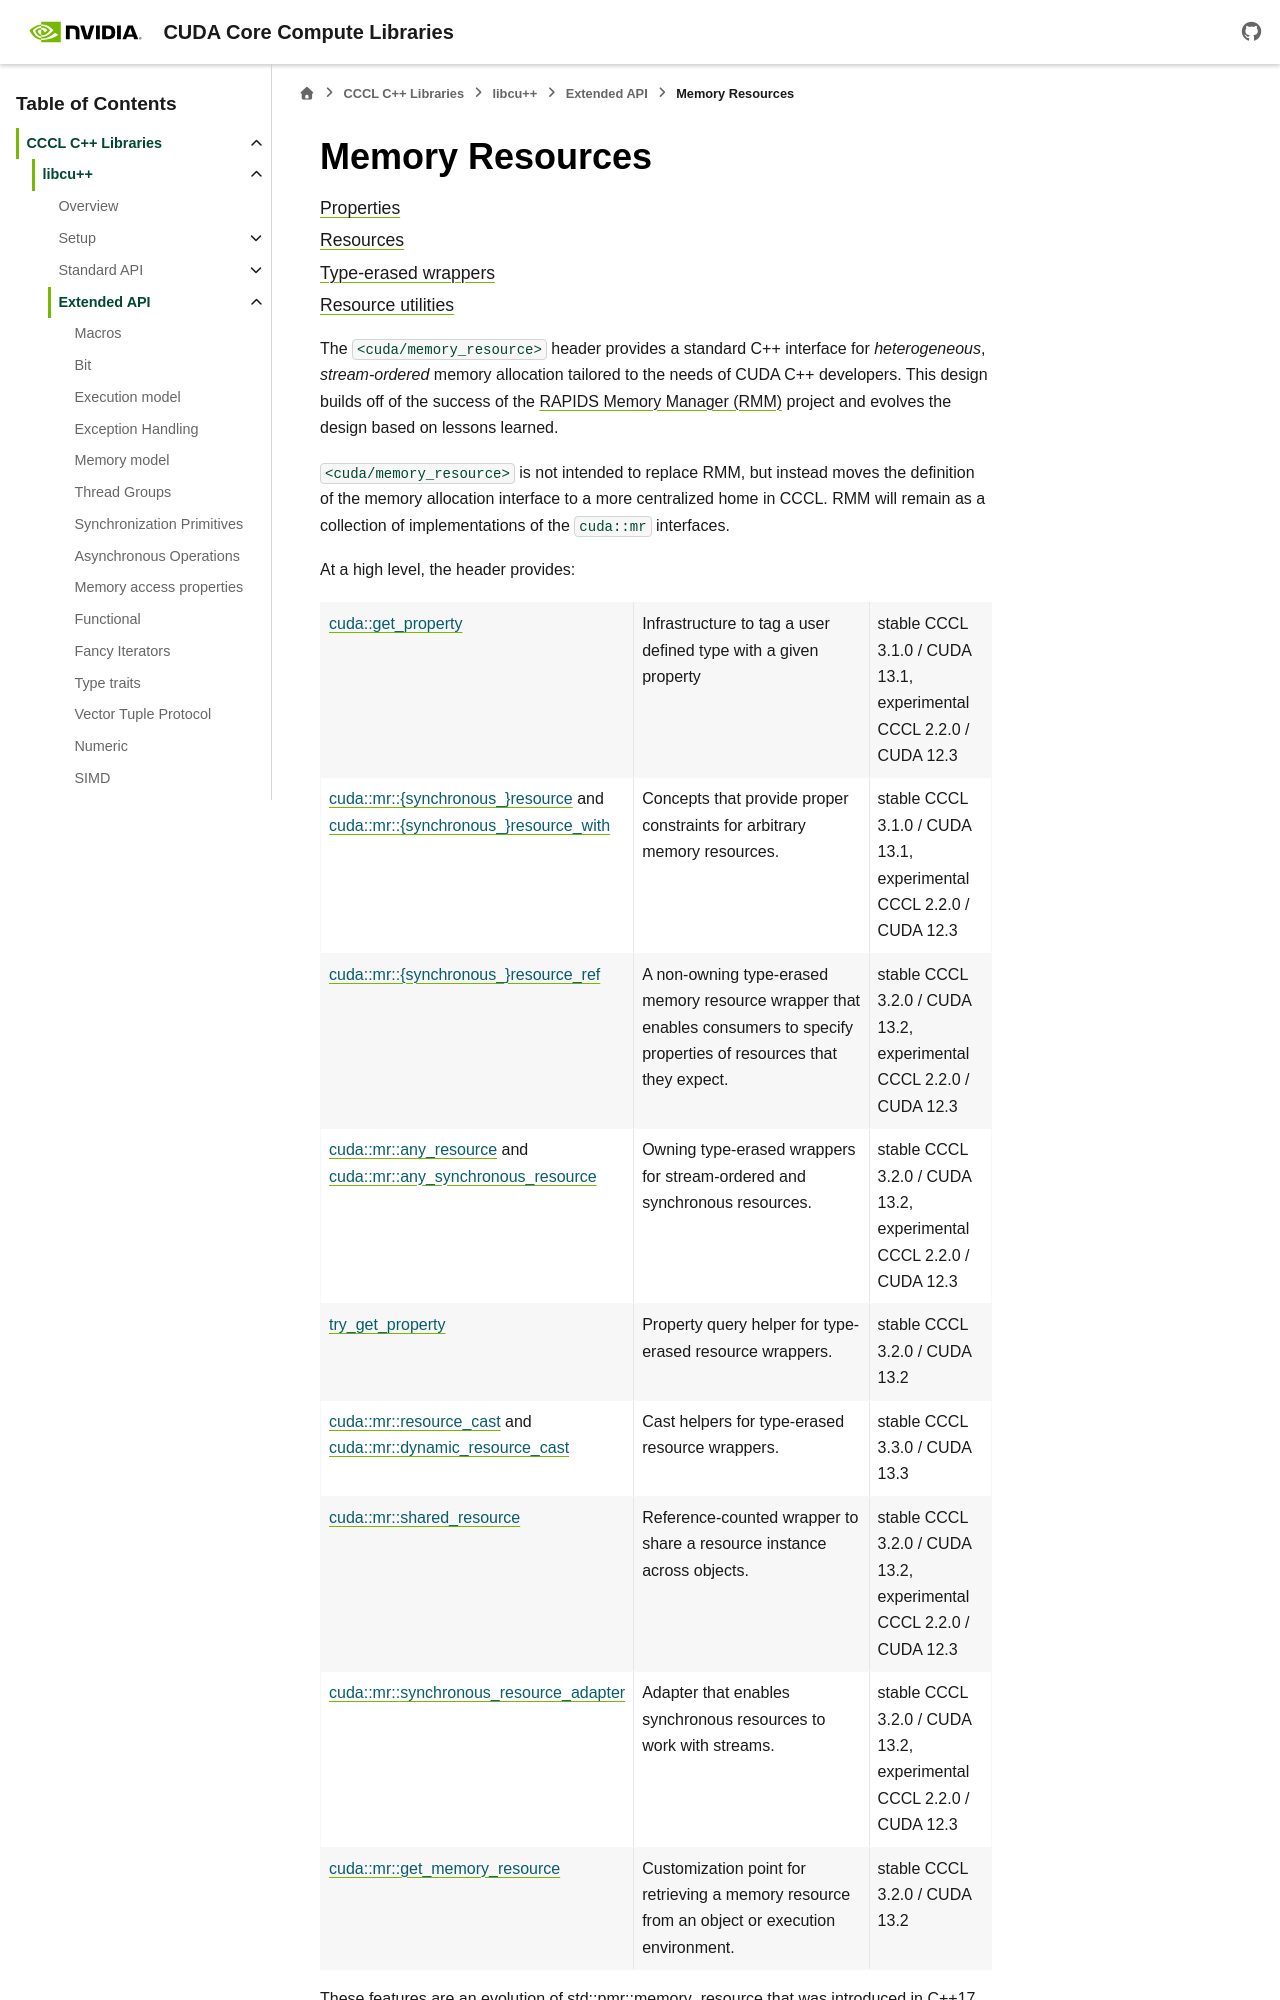

repository: NVIDIA/cccl · page: docs/unstable/libcudacxx/extended_api/memory_resource.html · generator: sphinx

.. _libcudacxx-extended-api-memory-resources:
.. _libcudacxx-memory-resource-async:

Memory Resources
================

.. toctree::
   :maxdepth: 1

   memory_resource/properties
   Resources <memory_resource/resource>
   Type-erased wrappers <memory_resource/wrappers>
   Resource utilities <memory_resource/resource_utilities>

The ``<cuda/memory_resource>`` header provides a standard C++ interface for *heterogeneous*, *stream-ordered* memory
allocation tailored to the needs of CUDA C++ developers. This design builds off of the success of the `RAPIDS Memory Manager (RMM) <https://github.com/rapidsai/rmm>`__
project and evolves the design based on lessons learned.

``<cuda/memory_resource>`` is not intended to replace RMM, but instead moves the definition of the memory allocation
interface to a more centralized home in CCCL. RMM will remain as a collection of implementations of the ``cuda::mr``
interfaces.

At a high level, the header provides:

.. list-table::
   :widths: 30 50 20
   :header-rows: 0

   * - :ref:`cuda::get_property <libcudacxx-extended-api-memory-resources-properties>`
     - Infrastructure to tag a user defined type with a given property
     - stable CCCL 3.1.0 / CUDA 13.1, experimental CCCL 2.2.0 / CUDA 12.3
   * - :ref:`cuda::mr::{synchronous_}resource <libcudacxx-extended-api-memory-resources-resource>` and
       :ref:`cuda::mr::{synchronous_}resource_with <libcudacxx-extended-api-memory-resources-resource>`
     - Concepts that provide proper constraints for arbitrary memory resources.
     - stable CCCL 3.1.0 / CUDA 13.1, experimental CCCL 2.2.0 / CUDA 12.3
   * - :ref:`cuda::mr::{synchronous_}resource_ref <libcudacxx-extended-api-memory-resources-resource-ref>`
     - A non-owning type-erased memory resource wrapper that enables consumers to specify properties of resources that they expect.
     - stable CCCL 3.2.0 / CUDA 13.2, experimental CCCL 2.2.0 / CUDA 12.3
   * - :ref:`cuda::mr::any_resource <libcudacxx-extended-api-memory-resources-any-resource>` and
       :ref:`cuda::mr::any_synchronous_resource <libcudacxx-extended-api-memory-resources-any-synchronous-resource>`
     - Owning type-erased wrappers for stream-ordered and synchronous resources.
     - stable CCCL 3.2.0 / CUDA 13.2, experimental CCCL 2.2.0 / CUDA 12.3
   * - :ref:`try_get_property <libcudacxx-extended-api-memory-resources-try-get-property>`
     - Property query helper for type-erased resource wrappers.
     - stable CCCL 3.2.0 / CUDA 13.2
   * - :ref:`cuda::mr::resource_cast <libcudacxx-extended-api-memory-resources-resource-cast>` and
       :ref:`cuda::mr::dynamic_resource_cast <libcudacxx-extended-api-memory-resources-dynamic-resource-cast>`
     - Cast helpers for type-erased resource wrappers.
     - stable CCCL 3.3.0 / CUDA 13.3
   * - :ref:`cuda::mr::shared_resource <libcudacxx-extended-api-memory-resources-shared-resource>`
     - Reference-counted wrapper to share a resource instance across objects.
     - stable CCCL 3.2.0 / CUDA 13.2, experimental CCCL 2.2.0 / CUDA 12.3
   * - :ref:`cuda::mr::synchronous_resource_adapter <libcudacxx-extended-api-memory-resources-synchronous-adapter>`
     - Adapter that enables synchronous resources to work with streams.
     - stable CCCL 3.2.0 / CUDA 13.2, experimental CCCL 2.2.0 / CUDA 12.3
   * - :ref:`cuda::mr::get_memory_resource <libcudacxx-extended-api-memory-resources-get-memory-resource>`
     - Customization point for retrieving a memory resource from an object or execution environment.
     - stable CCCL 3.2.0 / CUDA 13.2
